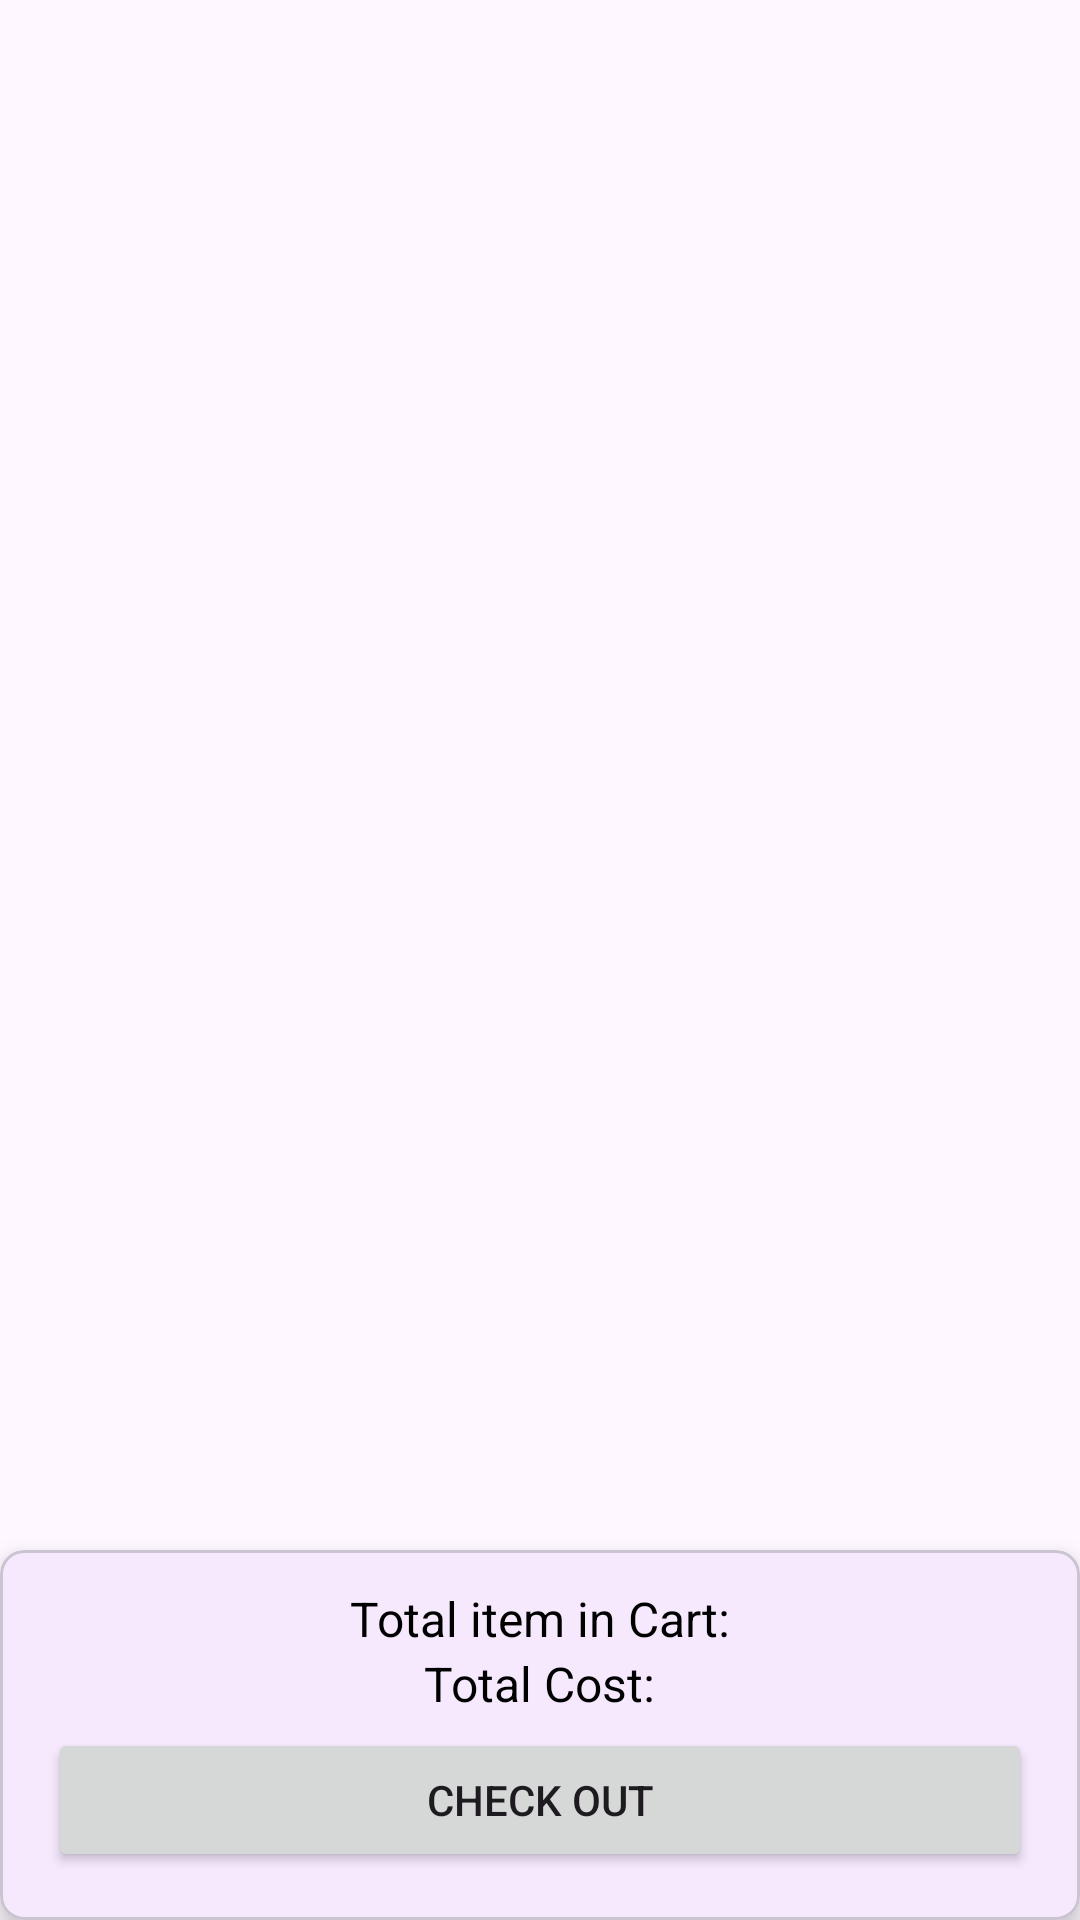

This screen was rendered from an Android layout file. Write that file and the resources it references.
<!-- AndroidManifest.xml: application theme Theme.TechBazaar -->
<!-- res/layout/fragment_cart.xml -->
<?xml version="1.0" encoding="utf-8"?>
<androidx.constraintlayout.widget.ConstraintLayout xmlns:android="http://schemas.android.com/apk/res/android"
    xmlns:app="http://schemas.android.com/apk/res-auto"
    xmlns:tools="http://schemas.android.com/tools"
    android:layout_width="match_parent"
    android:layout_height="match_parent"
    tools:context=".ui.CartFragment">


    <androidx.recyclerview.widget.RecyclerView
        android:id="@+id/recyclerViewCart"
        android:layout_width="0dp"
        android:layout_height="0dp"
        app:layoutManager="androidx.recyclerview.widget.LinearLayoutManager"
        app:layout_constraintEnd_toEndOf="parent"
        app:layout_constraintStart_toStartOf="parent"
        app:layout_constraintTop_toTopOf="parent"
        app:layout_constraintBottom_toTopOf="@id/cardViewCartFragment"
        tools:listitem="@layout/item_cart_layout" >

    </androidx.recyclerview.widget.RecyclerView>

    <com.google.android.material.card.MaterialCardView
        android:id="@+id/cardViewCartFragment"
        android:layout_width="match_parent"
        android:layout_height="wrap_content"
        app:layout_constraintTop_toBottomOf="@id/recyclerViewCart"
        app:layout_constraintBottom_toBottomOf="parent"
        app:layout_constraintEnd_toEndOf="parent"
        app:layout_constraintStart_toStartOf="parent"
        app:cardElevation="8dp"
        app:cardCornerRadius="8dp"
        >

    <LinearLayout
        android:layout_width="match_parent"
        android:layout_height="wrap_content"
        android:orientation="vertical"
        android:gravity="center"
        android:padding="4dp"
        android:layout_margin="8dp"
        >
        <TextView
            android:layout_width="wrap_content"
            android:layout_height="wrap_content"
            android:text="Total item in Cart:"
            android:textSize="16sp"
            android:textColor="@color/black"
            android:id="@+id/textViewTotalItem"
            />
        <TextView
            android:layout_width="wrap_content"
            android:layout_height="wrap_content"
            android:text="Total Cost:"
            android:textSize="16sp"
            android:textColor="@color/black"
            android:id="@+id/textViewTotalCost"
            />
        
        <Button
            android:layout_width="match_parent"
            android:layout_height="wrap_content"
            android:text="Check Out"
            android:layout_margin="4dp"
            android:id="@+id/buttonCheckOut"
            />

    </LinearLayout>
    </com.google.android.material.card.MaterialCardView>

</androidx.constraintlayout.widget.ConstraintLayout>
<!-- res/layout/item_cart_layout.xml (included above) -->
<?xml version="1.0" encoding="utf-8"?>
<com.google.android.material.card.MaterialCardView
    xmlns:android="http://schemas.android.com/apk/res/android"
    xmlns:app="http://schemas.android.com/apk/res-auto"
    xmlns:tools="http://schemas.android.com/tools"
    android:layout_width="match_parent"
    android:layout_margin="4dp"
    app:cardElevation="4dp"
    app:cardCornerRadius="8dp"
    android:layout_height="wrap_content">

    <androidx.constraintlayout.widget.ConstraintLayout
        android:layout_width="match_parent"
        android:layout_height="wrap_content">

    <ImageView
        android:id="@+id/imageViewProductImage"
        android:layout_width="80dp"
        android:layout_height="80dp"
        app:layout_constraintStart_toStartOf="parent"
        app:layout_constraintTop_toTopOf="parent"
        tools:srcCompat="@tools:sample/avatars" />

        <TextView
            android:id="@+id/textViewProductName"
            android:layout_width="0dp"
            android:layout_height="wrap_content"
            android:layout_margin="12dp"
            android:text="Product name"
            android:textColor="@color/black"
            android:textSize="20sp"
            app:layout_constraintBottom_toTopOf="@+id/textViewProductPrice"
            app:layout_constraintEnd_toStartOf="@+id/imageViewDelete"
            app:layout_constraintStart_toEndOf="@+id/imageViewProductImage"
            app:layout_constraintTop_toTopOf="@+id/imageViewProductImage" />

    <TextView
        android:id="@+id/textViewProductPrice"
        android:layout_width="wrap_content"
        android:layout_height="wrap_content"
        android:text="Price"
        android:textColor="@color/black"
        app:layout_constraintStart_toEndOf="@+id/imageRupee"
        app:layout_constraintTop_toTopOf="@id/imageRupee"
        app:layout_constraintBottom_toBottomOf="@id/imageRupee"
        />
        
        <ImageView
            android:layout_width="14dp"
            android:layout_height="14dp"
            app:layout_constraintBottom_toBottomOf="@+id/imageViewProductImage"
            app:layout_constraintStart_toEndOf="@+id/imageViewProductImage"
            android:layout_margin="12dp"
            android:src="@drawable/rupee"
            android:id="@+id/imageRupee"
            />

        <ImageView
            android:id="@+id/imageViewDelete"
            android:layout_width="24dp"
            android:layout_margin="8dp"
            android:layout_height="24dp"
            app:layout_constraintTop_toTopOf="parent"
            app:layout_constraintEnd_toEndOf="parent"
            android:src="@drawable/baseline_delete"
            />

    </androidx.constraintlayout.widget.ConstraintLayout>

</com.google.android.material.card.MaterialCardView>
<!-- resources referenced by this layout -->
<resources>
  <color name="black">#FF000000</color>
  <style name="Theme.TechBazaar" parent="Base.Theme.TechBazaar">
          <item name="colorPrimary">@color/colorPrimary</item>
          <item name="colorSecondary">@color/colorSecondary</item>
  
      </style>
  <style name="Base.Theme.TechBazaar" parent="Theme.Material3.DayNight.NoActionBar">
          
          
  
      </style>
  <color name="colorPrimary">#FFBB86FC</color>
  <color name="colorSecondary">#FF6200EE</color>
</resources>
